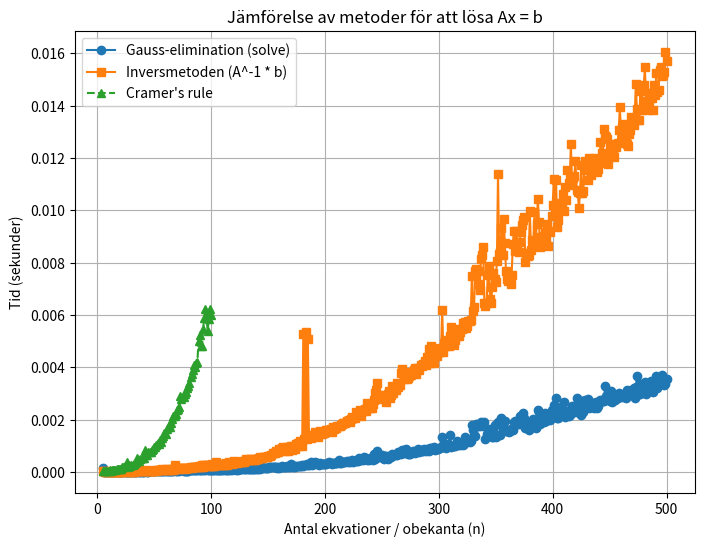

The script that saved this image:
import numpy as np
import time
import datetime
import matplotlib.pyplot as plt


def convert_to_time(sek: float):
    delta = datetime.timedelta(seconds=sek)
    days = delta.days
    hours, remainder = divmod(delta.seconds, 3600)
    minutes, seconds = divmod(remainder, 60)
    return f"{days} days, {hours} hours, {minutes} min, {seconds} s"


def cramer_rule(mat, y):
    det_A = np.linalg.det(mat)
    n_amount = mat.shape[0]
    x = np.zeros(n_amount)

    for i in range(n_amount):
        A_i = mat.copy()
        A_i[:, i] = y
        det_Ai = np.linalg.det(A_i)
        x[i] = det_Ai / det_A

    return x


# Storlekar på systemen
system_sizes = range(5, 501, 1)

# vart tiden sparas
gauss_times = []
inverse_times = []
cramer_times = []

# start time counter
start_total_time = time.time()

for n in system_sizes:
    # göra random system Ax = b
    A = np.random.rand(n, n) * 10
    b = np.random.rand(n) * 10

    # Gauss-elimination
    start = time.time()
    x1 = np.linalg.solve(A, b)
    end = time.time()
    gauss_times.append(end - start)

    # Inversmetoden (A^-1 * b)
    start = time.time()
    A_inv = np.linalg.inv(A)
    x2 = A_inv.dot(b)
    end = time.time()
    inverse_times.append(end - start)

    # Cramer's rule (OBS: mycket långsam för stora n)
    start = time.time()
    if n <= 100:  # Cramer's rule blir extremt långsam annars
        cramer_rule(A, b)
    else:
        cramer_times.append(np.nan)
        continue
    end = time.time()
    cramer_times.append(end - start)

# end time counter
end_total_time = time.time()

# find difference from start to end
dif_total_time = int(end_total_time - start_total_time)

# convert time
print(convert_to_time(dif_total_time))

# skapa grafen
plt.figure(figsize=(8, 6))
plt.plot(system_sizes, gauss_times, marker="o", label="Gauss-elimination (solve)")
plt.plot(system_sizes, inverse_times, marker="s", label="Inversmetoden (A^-1 * b)")
plt.plot(system_sizes[:len(cramer_times)], cramer_times, marker="^", label="Cramer's rule", linestyle="--")

plt.xlabel("Antal ekvationer / obekanta (n)")
plt.ylabel("Tid (sekunder)")
plt.title("Jämförelse av metoder för att lösa Ax = b")
plt.legend()
plt.grid(True)
plt.show()
